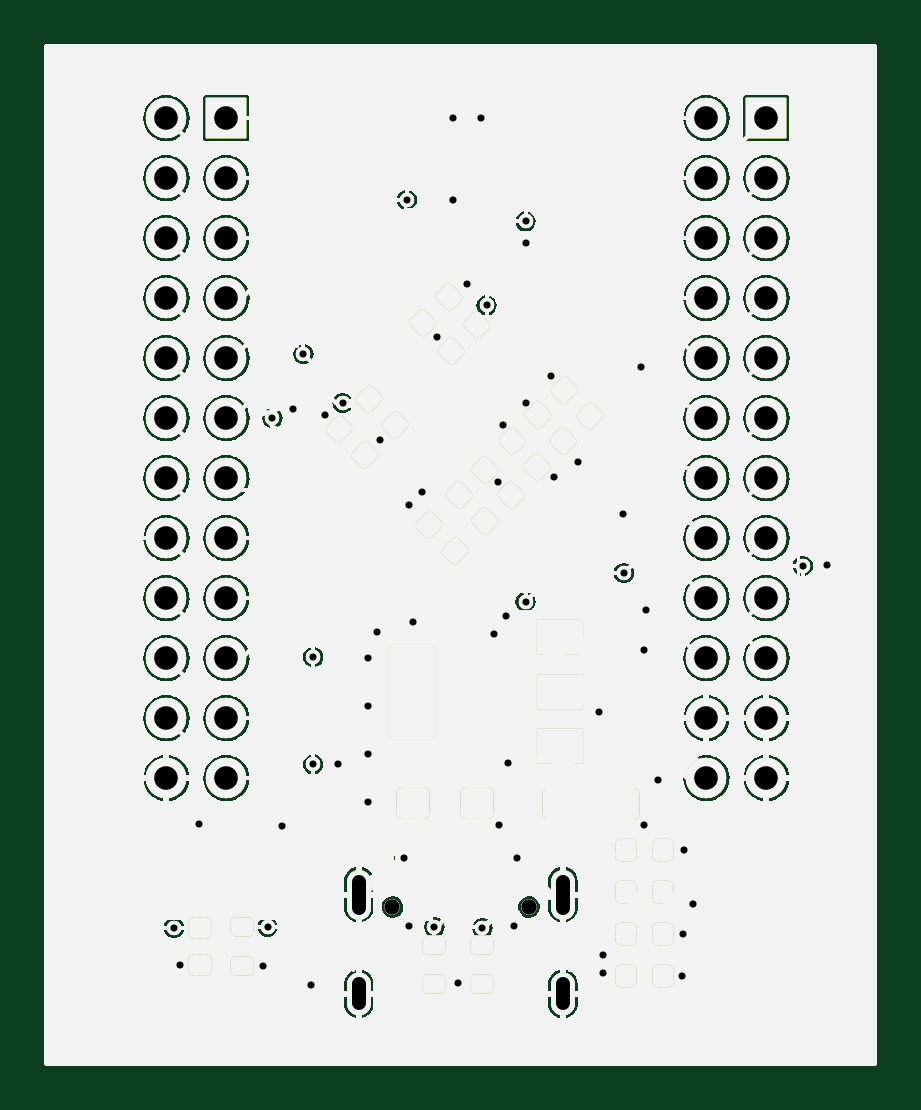
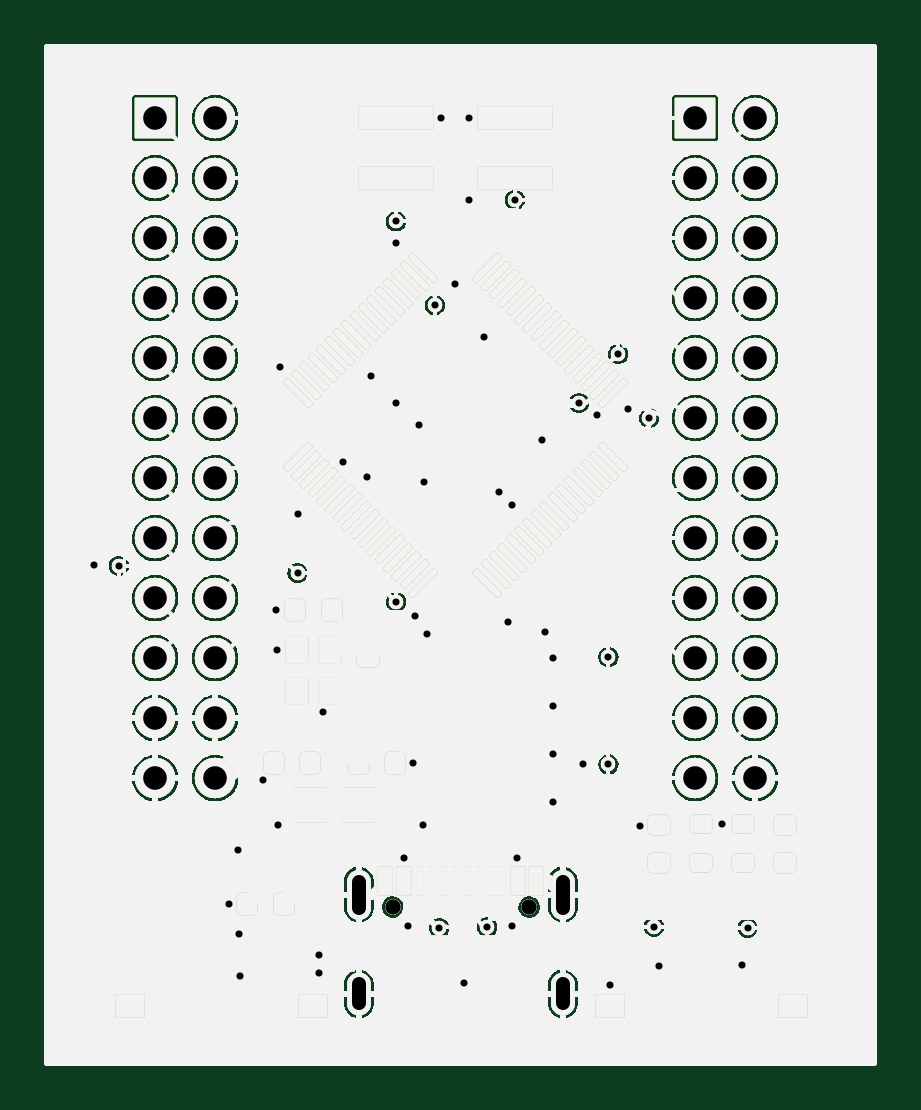
Circuit board: 11 layer files. Board 35.0 x 43.0 mm.
- bottom_copper: stm43f405-B_Cu.gbl (767788 bytes)
- bottom_mask: stm43f405-B_Mask.gbs (767789 bytes)
- paste: stm43f405-B_Paste.gbp (767784 bytes)
- bottom_silk: stm43f405-B_Silkscreen.gbo (767785 bytes)
- outline: stm43f405-Edge_Cuts.gm1 (767751 bytes)
- top_copper: stm43f405-F_Cu.gtl (767788 bytes)
- top_mask: stm43f405-F_Mask.gts (767789 bytes)
- paste: stm43f405-F_Paste.gtp (767784 bytes)
- top_silk: stm43f405-F_Silkscreen.gto (767785 bytes)
- drill: stm43f405-NPTH.drl (344 bytes)
- drill: stm43f405-PTH.drl (2355 bytes)

=== bottom_copper: stm43f405-B_Cu.gbl (767788 bytes, source omitted) ===
=== bottom_mask: stm43f405-B_Mask.gbs (767789 bytes, source omitted) ===
=== paste: stm43f405-B_Paste.gbp (767784 bytes, source omitted) ===
=== bottom_silk: stm43f405-B_Silkscreen.gbo (767785 bytes, source omitted) ===
=== outline: stm43f405-Edge_Cuts.gm1 (767751 bytes, source omitted) ===
=== top_copper: stm43f405-F_Cu.gtl (767788 bytes, source omitted) ===
=== top_mask: stm43f405-F_Mask.gts (767789 bytes, source omitted) ===
=== paste: stm43f405-F_Paste.gtp (767784 bytes, source omitted) ===
=== top_silk: stm43f405-F_Silkscreen.gto (767785 bytes, source omitted) ===
=== drill: stm43f405-NPTH.drl ===
M48
; DRILL file {KiCad 7.0.9} date 
; FORMAT={-:-/ absolute / metric / decimal}
; #@! TF.CreationDate,2023-12-24T12:00:55-08:00
; #@! TF.GenerationSoftware,Kicad,Pcbnew,7.0.9
; #@! TF.FileFunction,NonPlated,1,4,NPTH
FMAT,2
METRIC
; #@! TA.AperFunction,NonPlated,NPTH,ComponentDrill
T1C0.650
%
G90
G05
T1
X102.11Y-65.395
X107.89Y-65.395
T0
M30

=== drill: stm43f405-PTH.drl ===
M48
; DRILL file {KiCad 7.0.9} date 
; FORMAT={-:-/ absolute / metric / decimal}
; #@! TF.CreationDate,2023-12-24T12:00:55-08:00
; #@! TF.GenerationSoftware,Kicad,Pcbnew,7.0.9
; #@! TF.FileFunction,Plated,1,4,PTH
FMAT,2
METRIC
; #@! TA.AperFunction,Plated,PTH,ViaDrill
T1C0.300
; #@! TA.AperFunction,Plated,PTH,ComponentDrill
T2C0.600
; #@! TA.AperFunction,Plated,PTH,ComponentDrill
T3C1.000
%
G90
G05
T1
X92.862Y-66.281
X93.116Y-67.843
X93.929Y-61.9
X96.622Y-67.894
X96.825Y-66.231
X97.028Y-44.704
X97.434Y-61.951
X97.917Y-44.298
X98.343Y-41.992
X98.679Y-68.707
X98.755Y-54.813
X98.755Y-59.36
X99.238Y-44.552
X99.822Y-59.36
X100.0Y-44.069
X101.092Y-54.864
X101.092Y-56.896
X101.092Y-58.928
X101.092Y-60.96
X101.448Y-53.746
X101.575Y-45.644
X102.616Y-63.322
X102.715Y-35.461
X102.819Y-48.387
X102.819Y-66.218
X102.997Y-53.34
X103.378Y-47.828
X103.886Y-66.243
X104.013Y-41.275
X104.673Y-32.004
X104.673Y-35.458
X104.877Y-68.631
X105.258Y-39.014
X105.842Y-32.004
X105.918Y-66.294
X106.096Y-39.929
X106.426Y-53.848
X106.578Y-47.422
X106.604Y-61.925
X106.782Y-45.009
X106.934Y-53.086
X107.01Y-59.309
X107.239Y-66.192
X107.391Y-63.322
X107.747Y-36.373
X107.747Y-37.287
X107.747Y-44.069
X107.747Y-52.476
X108.814Y-42.901
X108.966Y-47.193
X109.982Y-46.558
X110.846Y-57.15
X111.023Y-67.437
X111.023Y-68.199
X111.887Y-48.768
X111.912Y-51.257
X112.649Y-42.545
X112.751Y-61.925
X112.776Y-54.508
X112.827Y-52.832
X113.36Y-60.02
X114.351Y-68.326
X114.402Y-66.548
X114.452Y-62.992
X114.833Y-65.278
X119.482Y-50.952
X120.523Y-50.927
T3
X92.54Y-32.0
X92.54Y-34.54
X92.54Y-37.08
X92.54Y-39.62
X92.54Y-42.16
X92.54Y-44.7
X92.54Y-47.24
X92.54Y-49.78
X92.54Y-52.32
X92.54Y-54.86
X92.54Y-57.4
X92.54Y-59.94
X95.08Y-32.0
X95.08Y-34.54
X95.08Y-37.08
X95.08Y-39.62
X95.08Y-42.16
X95.08Y-44.7
X95.08Y-47.24
X95.08Y-49.78
X95.08Y-52.32
X95.08Y-54.86
X95.08Y-57.4
X95.08Y-59.94
X115.4Y-32.0
X115.4Y-34.54
X115.4Y-37.08
X115.4Y-39.62
X115.4Y-42.16
X115.4Y-44.7
X115.4Y-47.24
X115.4Y-49.78
X115.4Y-52.32
X115.4Y-54.86
X115.4Y-57.4
X115.4Y-59.94
X117.94Y-32.0
X117.94Y-34.54
X117.94Y-37.08
X117.94Y-39.62
X117.94Y-42.16
X117.94Y-44.7
X117.94Y-47.24
X117.94Y-49.78
X117.94Y-52.32
X117.94Y-54.86
X117.94Y-57.4
X117.94Y-59.94
T2
X100.68Y-64.325G85X100.68Y-65.425
G05
X100.68Y-68.675G85X100.68Y-69.475
G05
X109.32Y-64.325G85X109.32Y-65.425
G05
X109.32Y-68.675G85X109.32Y-69.475
G05
T0
M30

